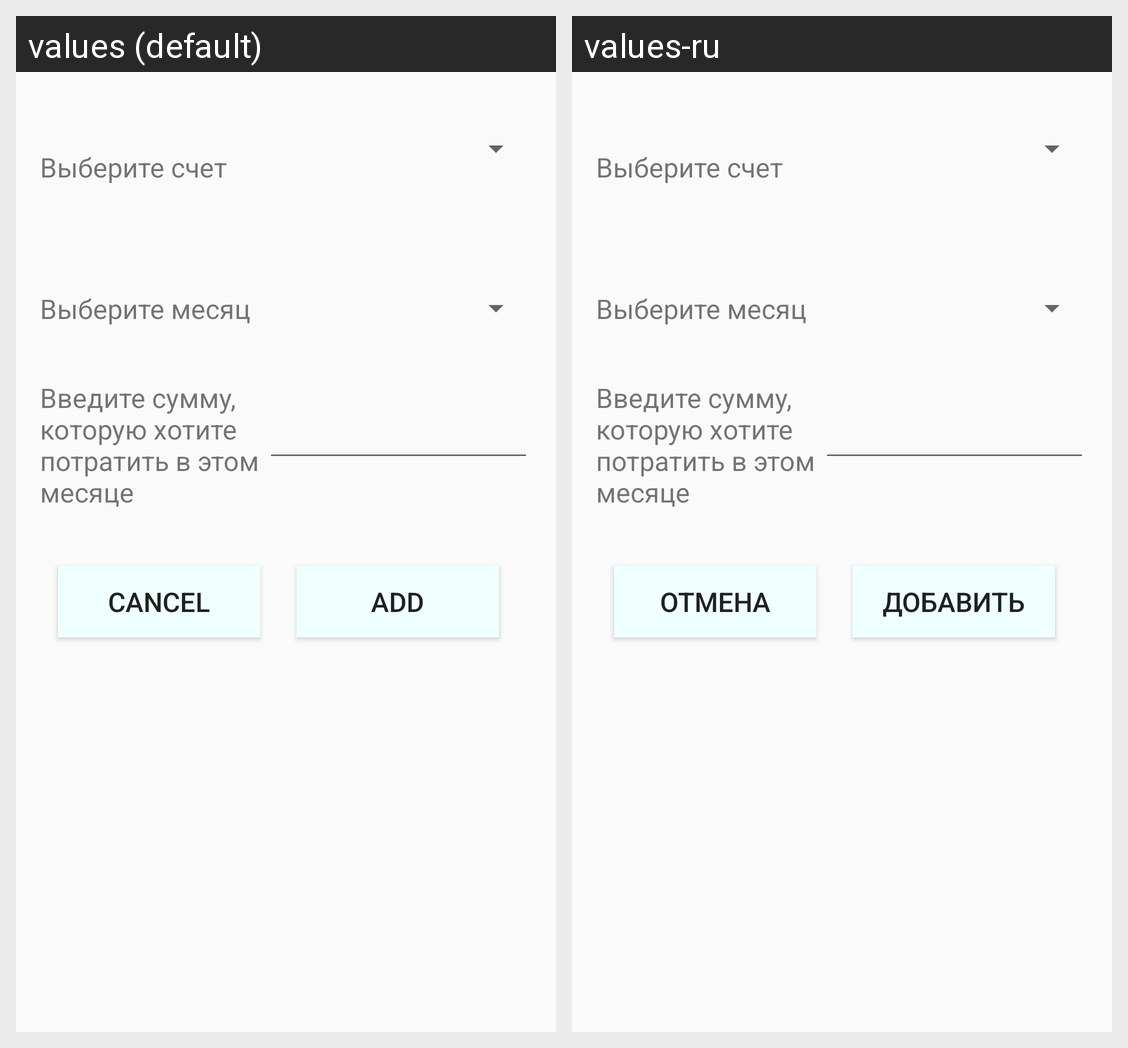

The same Android screen rendered under two of its app's locales, left to right. List the strings drawn on it with the default value and each locale's translation.
Android screen res/layout/add_planing_activity.xml rendered under 2 locales, left to right: values (default), values-ru. Device: Nexus 5 (rendered at 1080×1920; each locale shown at half size, 540×960, under a caption strip naming it); theme AppTheme.
Strings drawn on this screen, with the default value and each locale's value (text and hints the layout hard-codes, and strings that could not be matched under every locale, appear in the picture but are not listed):

cancel
  values: Cancel
  values-ru: Отмена

add
  values: Add
  values-ru: Добавить
